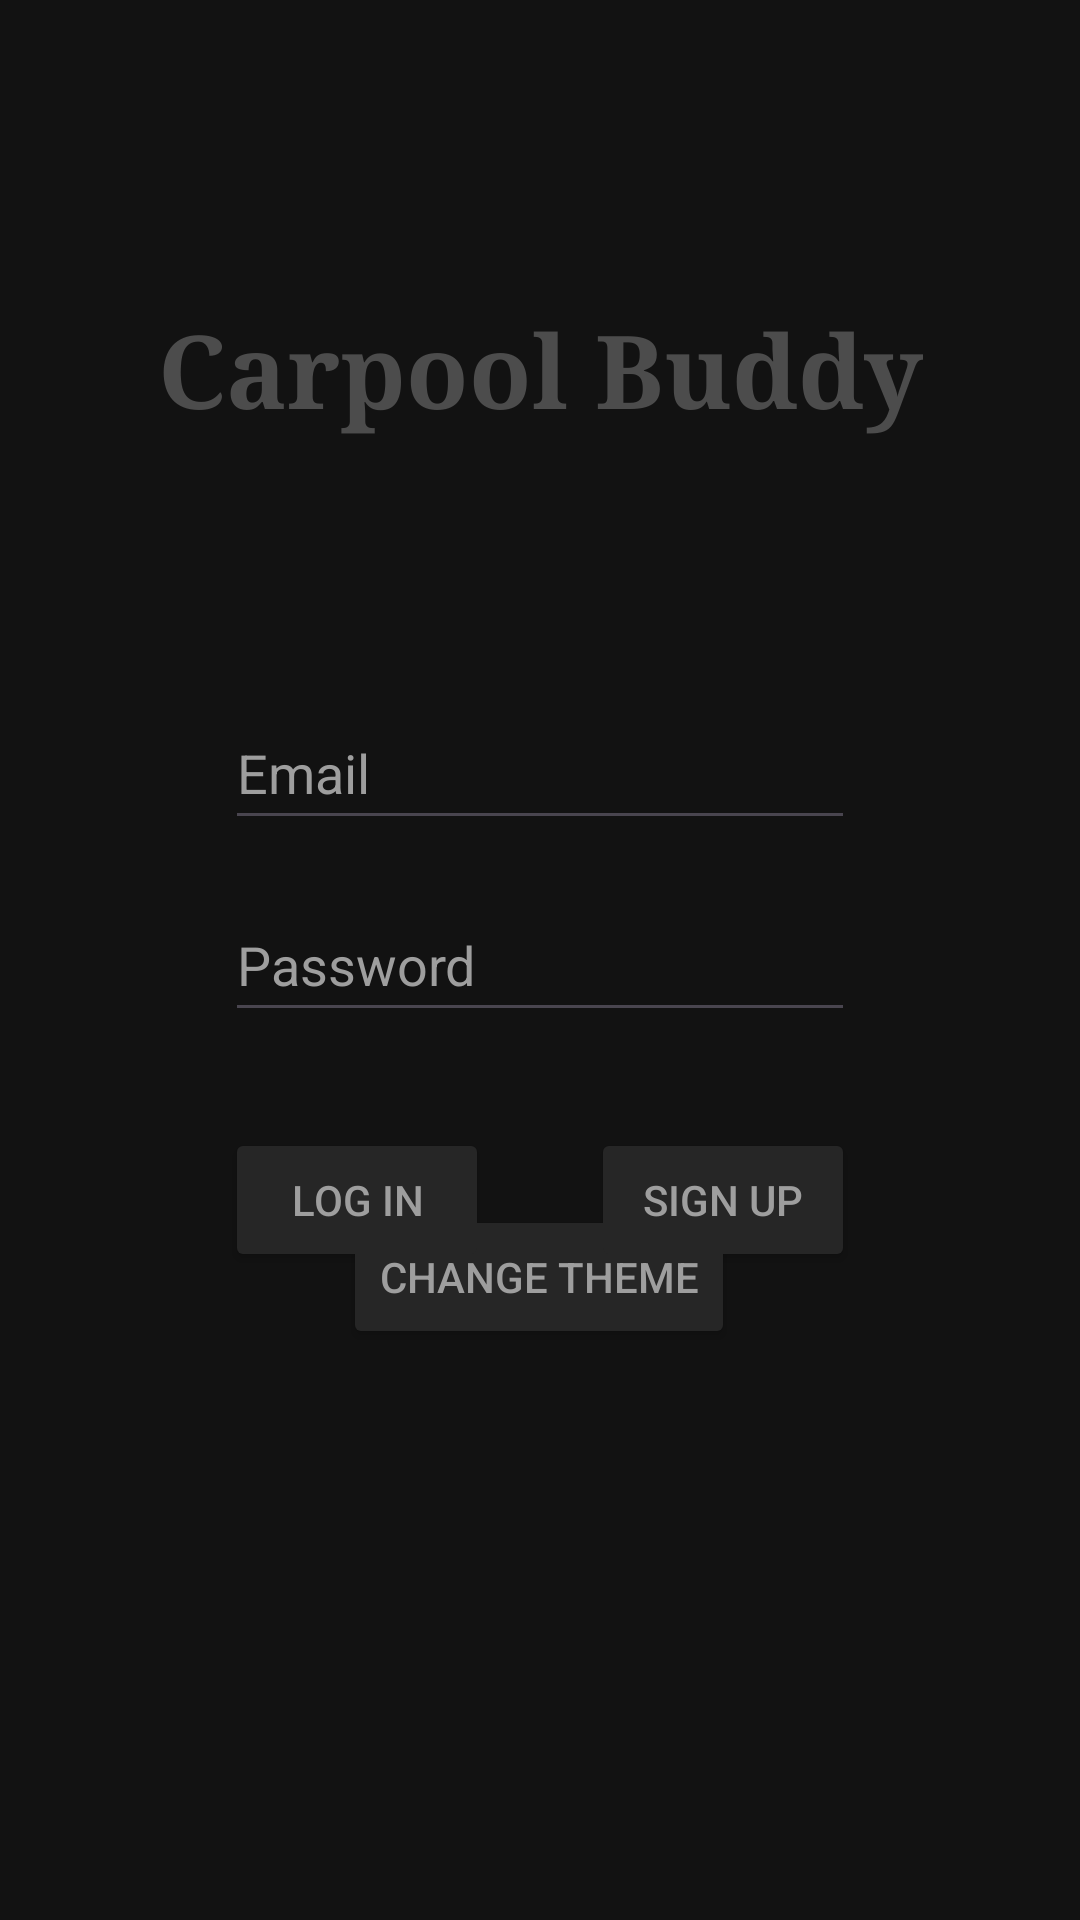

This screen was rendered from an Android layout file. Write that file and the resources it references.
<!-- AndroidManifest.xml: application theme Theme.JordanCarpoolBuddy -->
<!-- res/layout/dark_activity_auth.xml -->
<?xml version="1.0" encoding="utf-8"?>
<androidx.constraintlayout.widget.ConstraintLayout xmlns:android="http://schemas.android.com/apk/res/android"
    xmlns:app="http://schemas.android.com/apk/res-auto"
    xmlns:tools="http://schemas.android.com/tools"
    android:layout_width="match_parent"
    android:layout_height="match_parent"
    android:background="#121212"
    tools:context=".AuthActivity">

    <EditText
        android:id="@+id/EditTextEmail"
        android:layout_width="wrap_content"
        android:layout_height="wrap_content"
        android:layout_marginBottom="16dp"
        android:ems="10"
        android:hint="Email"
        android:inputType="textEmailAddress"
        android:minHeight="48dp"
        android:textColor="#9E9E9E"
        android:textColorHint="#9E9E9E"
        app:layout_constraintBottom_toTopOf="@+id/EditTextPassword"
        app:layout_constraintEnd_toEndOf="parent"
        app:layout_constraintHorizontal_bias="0.5"
        app:layout_constraintStart_toStartOf="parent"
        tools:ignore="SpeakableTextPresentCheck" />

    <EditText
        android:id="@+id/EditTextPassword"
        android:layout_width="wrap_content"
        android:layout_height="wrap_content"
        android:ems="10"
        android:hint="Password"
        android:inputType="textPassword"
        android:minHeight="48dp"
        android:textColor="#9E9E9E"
        android:textColorHint="#9E9E9E"
        app:layout_constraintBottom_toBottomOf="parent"
        app:layout_constraintEnd_toEndOf="parent"
        app:layout_constraintHorizontal_bias="0.5"
        app:layout_constraintStart_toStartOf="parent"
        app:layout_constraintTop_toTopOf="parent"
        tools:ignore="SpeakableTextPresentCheck" />

    <Button
        android:id="@+id/changeThemeButton"
        android:layout_width="wrap_content"
        android:layout_height="wrap_content"
        android:layout_marginBottom="180dp"
        android:backgroundTint="#262626"
        android:onClick="changeTheme"
        android:text="Change Theme"
        android:textColor="#9E9E9E"
        app:layout_constraintBottom_toBottomOf="parent"
        app:layout_constraintEnd_toEndOf="parent"
        app:layout_constraintHorizontal_bias="0.498"
        app:layout_constraintStart_toStartOf="parent"
        app:layout_constraintTop_toBottomOf="@+id/EditTextPassword"
        app:layout_constraintVertical_bias="0.849" />

    <Button
        android:id="@+id/LoginButton"
        android:layout_width="wrap_content"
        android:layout_height="wrap_content"
        android:layout_marginTop="32dp"
        android:backgroundTint="#262626"
        android:onClick="signIn"
        android:text="Log In"
        android:textColor="#9E9E9E"
        app:layout_constraintStart_toStartOf="@+id/EditTextPassword"
        app:layout_constraintTop_toBottomOf="@+id/EditTextPassword" />

    <Button
        android:id="@+id/SignUpButton"
        android:layout_width="wrap_content"
        android:layout_height="wrap_content"
        android:layout_marginTop="32dp"
        android:onClick="gotoSignUp"
        android:text="Sign Up"
        android:textColor="#9E9E9E"
        android:backgroundTint="#262626"
        app:layout_constraintEnd_toEndOf="@+id/EditTextPassword"
        app:layout_constraintTop_toBottomOf="@+id/EditTextPassword" />

    <TextView
        android:id="@+id/textView4"
        android:layout_width="wrap_content"
        android:layout_height="wrap_content"
        android:layout_marginTop="100dp"
        android:fontFamily="serif"
        android:text="Carpool Buddy"
        android:textColor="#4C4C4C"
        android:textSize="34sp"
        android:textStyle="bold"
        app:layout_constraintEnd_toEndOf="parent"
        app:layout_constraintHorizontal_bias="0.5"
        app:layout_constraintStart_toStartOf="parent"
        app:layout_constraintTop_toTopOf="parent" />
</androidx.constraintlayout.widget.ConstraintLayout>
<!-- resources referenced by this layout -->
<resources>
  <style name="Theme.JordanCarpoolBuddy" parent="Base.Theme.JordanCarpoolBuddy" />
  <style name="Base.Theme.JordanCarpoolBuddy" parent="Theme.Material3.DayNight.NoActionBar">
          
          
      </style>
</resources>
